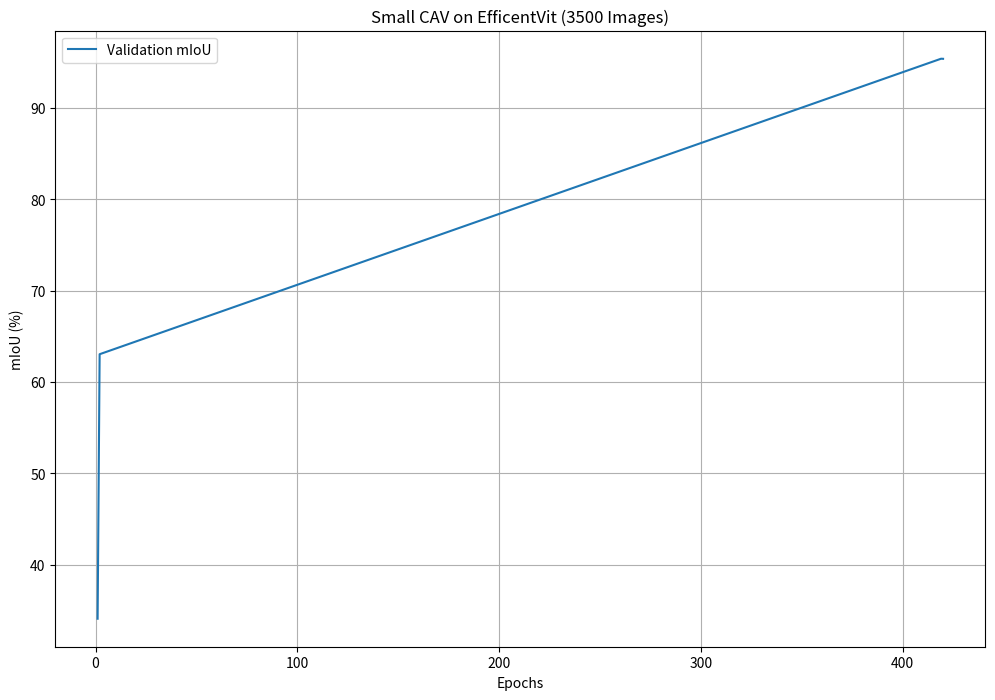

Write the Python code that produced this figure.
import matplotlib.pyplot as plt
import re

log_data = """
Epoch 1 train loss 1.237 val loss 0.934 val_mIoU 34.09%
Epoch 2 train loss 0.676 val loss 0.484 val_mIoU 63.04%
...
Epoch 419 train loss 0.010 val loss 0.114 val_mIoU 95.38%
Epoch 420 train loss 0.009 val loss 0.117 val_mIoU 95.37%
"""

# Parse the log data
epochs = []
val_mIoU = []

for line in log_data.strip().split('\n'):
    epoch_match = re.search(r'Epoch (\d+)', line)
    val_mIoU_match = re.search(r'val_mIoU (\d+\.\d+)%', line)
    
    if epoch_match and val_mIoU_match:
        epochs.append(int(epoch_match.group(1)))
        val_mIoU.append(float(val_mIoU_match.group(1)))

# Plot the data
plt.figure(figsize=(12, 8))
plt.plot(epochs, val_mIoU, label='Validation mIoU')

plt.xlabel('Epochs')
plt.ylabel('mIoU (%)')
plt.title('Small CAV on EfficentVit (3500 Images)')
plt.legend()
plt.grid(True)

# Save the plot as an SVG file
plt.savefig('cav_efficentvit_ethan.svg', format='svg')
plt.show()
